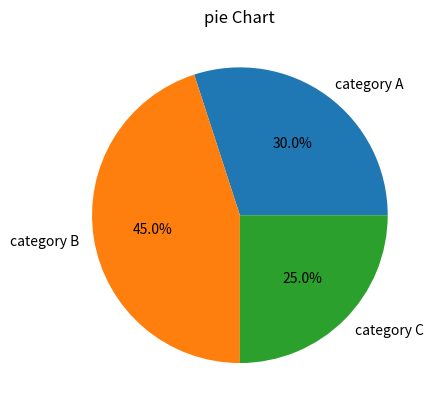

Source code (Python):
import matplotlib.pyplot as plt

size=[30,45,25]
labels=['category A','category B','category C']

plt.pie(size,labels=labels,autopct='%1.1f%%')
plt.title('pie Chart')
print('........')
plt.show()